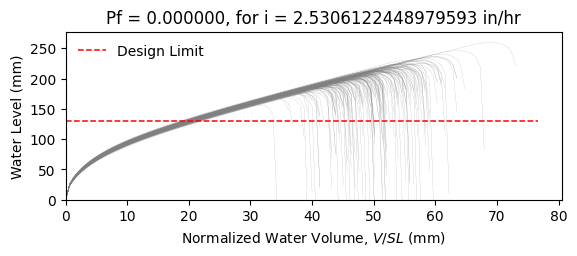

The data file committed next to this chart (first rows):
W10X15, L = 360.0 in, slope = 0.020833333333333332 in/in, dead load = 6.944444444444444e-05 kip/in…
zwlim AISC Appendix 2, zwlim DAMP, zwlim Proposed for ASCE 7, zwlim Neglect Ponding, dhnom Denver, dhnom New York, dhnom New Orleans, dh Denver, dh New York, dh New Orleans, dmax
6.464, 5.286, 5.892, 8.509, 1.087, 1.087, 1.087, 0.9393, 0.9393, 0.9393, 8.28, Safe, 
6.464, 5.286, 5.892, 8.509, 1.087, 1.087, 1.087, 0.9393, 0.9393, 0.9393, 7.562, Safe, 
6.464, 5.286, 5.892, 8.509, 1.087, 1.087, 1.087, 0.9393, 0.9393, 0.9393, 7.528, Safe, 
6.464, 5.286, 5.892, 8.509, 1.087, 1.087, 1.087, 0.9393, 0.9393, 0.9393, 8.629, Safe, 
6.464, 5.286, 5.892, 8.509, 1.087, 1.087, 1.087, 0.9393, 0.9393, 0.9393, 6.983, Safe, 
6.464, 5.286, 5.892, 8.509, 1.087, 1.087, 1.087, 0.9393, 0.9393, 0.9393, 10.22, Safe, 
6.464, 5.286, 5.892, 8.509, 1.087, 1.087, 1.087, 0.9393, 0.9393, 0.9393, 7.913, Safe, 
6.464, 5.286, 5.892, 8.509, 1.087, 1.087, 1.087, 0.9393, 0.9393, 0.9393, 7.29, Safe, 
6.464, 5.286, 5.892, 8.509, 1.087, 1.087, 1.087, 0.9393, 0.9393, 0.9393, 8.305, Safe, 
6.464, 5.286, 5.892, 8.509, 1.087, 1.087, 1.087, 0.9393, 0.9393, 0.9393, 7.812, Safe, 
6.464, 5.286, 5.892, 8.509, 1.087, 1.087, 1.087, 0.9393, 0.9393, 0.9393, 6.821, Safe, 
6.464, 5.286, 5.892, 8.509, 1.087, 1.087, 1.087, 0.9393, 0.9393, 0.9393, 6.739, Safe, 
6.464, 5.286, 5.892, 8.509, 1.087, 1.087, 1.087, 0.9393, 0.9393, 0.9393, 8.595, Safe, 
6.464, 5.286, 5.892, 8.509, 1.087, 1.087, 1.087, 0.9393, 0.9393, 0.9393, 7.468, Safe, 
6.464, 5.286, 5.892, 8.509, 1.087, 1.087, 1.087, 0.9393, 0.9393, 0.9393, 8.394, Safe, 
6.464, 5.286, 5.892, 8.509, 1.087, 1.087, 1.087, 0.9393, 0.9393, 0.9393, 7.826, Safe, 
6.464, 5.286, 5.892, 8.509, 1.087, 1.087, 1.087, 0.9393, 0.9393, 0.9393, 8.041, Safe, 
6.464, 5.286, 5.892, 8.509, 1.087, 1.087, 1.087, 0.9393, 0.9393, 0.9393, 8.824, Safe, 
6.464, 5.286, 5.892, 8.509, 1.087, 1.087, 1.087, 0.9393, 0.9393, 0.9393, 7.395, Safe, 
6.464, 5.286, 5.892, 8.509, 1.087, 1.087, 1.087, 0.9393, 0.9393, 0.9393, 7.835, Safe, 
6.464, 5.286, 5.892, 8.509, 1.087, 1.087, 1.087, 0.9393, 0.9393, 0.9393, 7.211, Safe, 
6.464, 5.286, 5.892, 8.509, 1.087, 1.087, 1.087, 0.9393, 0.9393, 0.9393, 8.436, Safe, 
6.464, 5.286, 5.892, 8.509, 1.087, 1.087, 1.087, 0.9393, 0.9393, 0.9393, 8.282, Safe, 
6.464, 5.286, 5.892, 8.509, 1.087, 1.087, 1.087, 0.9393, 0.9393, 0.9393, 7.921, Safe, 
6.464, 5.286, 5.892, 8.509, 1.087, 1.087, 1.087, 0.9393, 0.9393, 0.9393, 7.787, Safe, 
6.464, 5.286, 5.892, 8.509, 1.087, 1.087, 1.087, 0.9393, 0.9393, 0.9393, 6.954, Safe, 
6.464, 5.286, 5.892, 8.509, 1.087, 1.087, 1.087, 0.9393, 0.9393, 0.9393, 8.375, Safe, 
6.464, 5.286, 5.892, 8.509, 1.087, 1.087, 1.087, 0.9393, 0.9393, 0.9393, 7.853, Safe, 
6.464, 5.286, 5.892, 8.509, 1.087, 1.087, 1.087, 0.9393, 0.9393, 0.9393, 7.419, Safe, 
6.464, 5.286, 5.892, 8.509, 1.087, 1.087, 1.087, 0.9393, 0.9393, 0.9393, 8.775, Safe, 
6.464, 5.286, 5.892, 8.509, 1.087, 1.087, 1.087, 0.9393, 0.9393, 0.9393, 8.358, Safe, 
6.464, 5.286, 5.892, 8.509, 1.087, 1.087, 1.087, 0.9393, 0.9393, 0.9393, 8.163, Safe, 
6.464, 5.286, 5.892, 8.509, 1.087, 1.087, 1.087, 0.9393, 0.9393, 0.9393, 7.557, Safe, 
6.464, 5.286, 5.892, 8.509, 1.087, 1.087, 1.087, 0.9393, 0.9393, 0.9393, 8.784, Safe, 
6.464, 5.286, 5.892, 8.509, 1.087, 1.087, 1.087, 0.9393, 0.9393, 0.9393, 8.363, Safe, 
6.464, 5.286, 5.892, 8.509, 1.087, 1.087, 1.087, 0.9393, 0.9393, 0.9393, 7.371, Safe, 
6.464, 5.286, 5.892, 8.509, 1.087, 1.087, 1.087, 0.9393, 0.9393, 0.9393, 7.996, Safe, 
6.464, 5.286, 5.892, 8.509, 1.087, 1.087, 1.087, 0.9393, 0.9393, 0.9393, 8.356, Safe, 
6.464, 5.286, 5.892, 8.509, 1.087, 1.087, 1.087, 0.9393, 0.9393, 0.9393, 8.716, Safe, 
6.464, 5.286, 5.892, 8.509, 1.087, 1.087, 1.087, 0.9393, 0.9393, 0.9393, 6.894, Safe, 
6.464, 5.286, 5.892, 8.509, 1.087, 1.087, 1.087, 0.9393, 0.9393, 0.9393, 9.058, Safe, 
6.464, 5.286, 5.892, 8.509, 1.087, 1.087, 1.087, 0.9393, 0.9393, 0.9393, 7.697, Safe, 
6.464, 5.286, 5.892, 8.509, 1.087, 1.087, 1.087, 0.9393, 0.9393, 0.9393, 7.766, Safe, 
6.464, 5.286, 5.892, 8.509, 1.087, 1.087, 1.087, 0.9393, 0.9393, 0.9393, 7.922, Safe, 
6.464, 5.286, 5.892, 8.509, 1.087, 1.087, 1.087, 0.9393, 0.9393, 0.9393, 8.604, Safe, 
6.464, 5.286, 5.892, 8.509, 1.087, 1.087, 1.087, 0.9393, 0.9393, 0.9393, 7.107, Safe, 
6.464, 5.286, 5.892, 8.509, 1.087, 1.087, 1.087, 0.9393, 0.9393, 0.9393, 8.054, Safe, 
6.464, 5.286, 5.892, 8.509, 1.087, 1.087, 1.087, 0.9393, 0.9393, 0.9393, 7.36, Safe, 
6.464, 5.286, 5.892, 8.509, 1.087, 1.087, 1.087, 0.9393, 0.9393, 0.9393, 8.007, Safe, 
6.464, 5.286, 5.892, 8.509, 1.087, 1.087, 1.087, 0.9393, 0.9393, 0.9393, 7.349, Safe, 
6.464, 5.286, 5.892, 8.509, 1.087, 1.087, 1.087, 0.9393, 0.9393, 0.9393, 8.365, Safe, 
6.464, 5.286, 5.892, 8.509, 1.087, 1.087, 1.087, 0.9393, 0.9393, 0.9393, 6.606, Safe, 
6.464, 5.286, 5.892, 8.509, 1.087, 1.087, 1.087, 0.9393, 0.9393, 0.9393, 8.081, Safe, 
6.464, 5.286, 5.892, 8.509, 1.087, 1.087, 1.087, 0.9393, 0.9393, 0.9393, 7.546, Safe, 
6.464, 5.286, 5.892, 8.509, 1.087, 1.087, 1.087, 0.9393, 0.9393, 0.9393, 8.992, Safe, 
6.464, 5.286, 5.892, 8.509, 1.087, 1.087, 1.087, 0.9393, 0.9393, 0.9393, 7.244, Safe, 
6.464, 5.286, 5.892, 8.509, 1.087, 1.087, 1.087, 0.9393, 0.9393, 0.9393, 7.807, Safe, 
6.464, 5.286, 5.892, 8.509, 1.087, 1.087, 1.087, 0.9393, 0.9393, 0.9393, 7.36, Safe, 
6.464, 5.286, 5.892, 8.509, 1.087, 1.087, 1.087, 0.9393, 0.9393, 0.9393, 7.073, Safe, 
... 142 more rows
